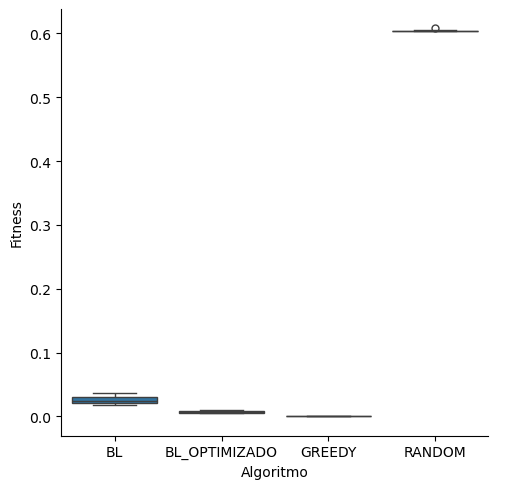

The file beside this chart, header and first rows:
alg, fitness
BL, 0.0185
BL, 0.0306
BL, 0.03337
BL, 0.02079
BL, 0.01777
BL, 0.02187
BL, 0.02676
BL, 0.02054
BL, 0.02591
BL, 0.03614
BL_Optimizado, 0.005414
BL_Optimizado, 0.008259
BL_Optimizado, 0.009555
BL_Optimizado, 0.005972
BL_Optimizado, 0.005116
BL_Optimizado, 0.006342
BL_Optimizado, 0.007672
BL_Optimizado, 0.005883
BL_Optimizado, 0.007382
BL_Optimizado, 0.0106
Greedy, 0.0001432
Greedy, 0.0002782
Greedy, 0.0001665
Greedy, 0.0001907
Greedy, 0.0001681
Greedy, 0.0002656
Greedy, 0.0003019
Greedy, 0.0001885
Greedy, 0.0001751
Greedy, 0.0001682
Random, 0.6042
Random, 0.6037
Random, 0.6044
Random, 0.6078
Random, 0.604
Random, 0.6039
Random, 0.6039
Random, 0.6035
Random, 0.6033
Random, 0.6052
